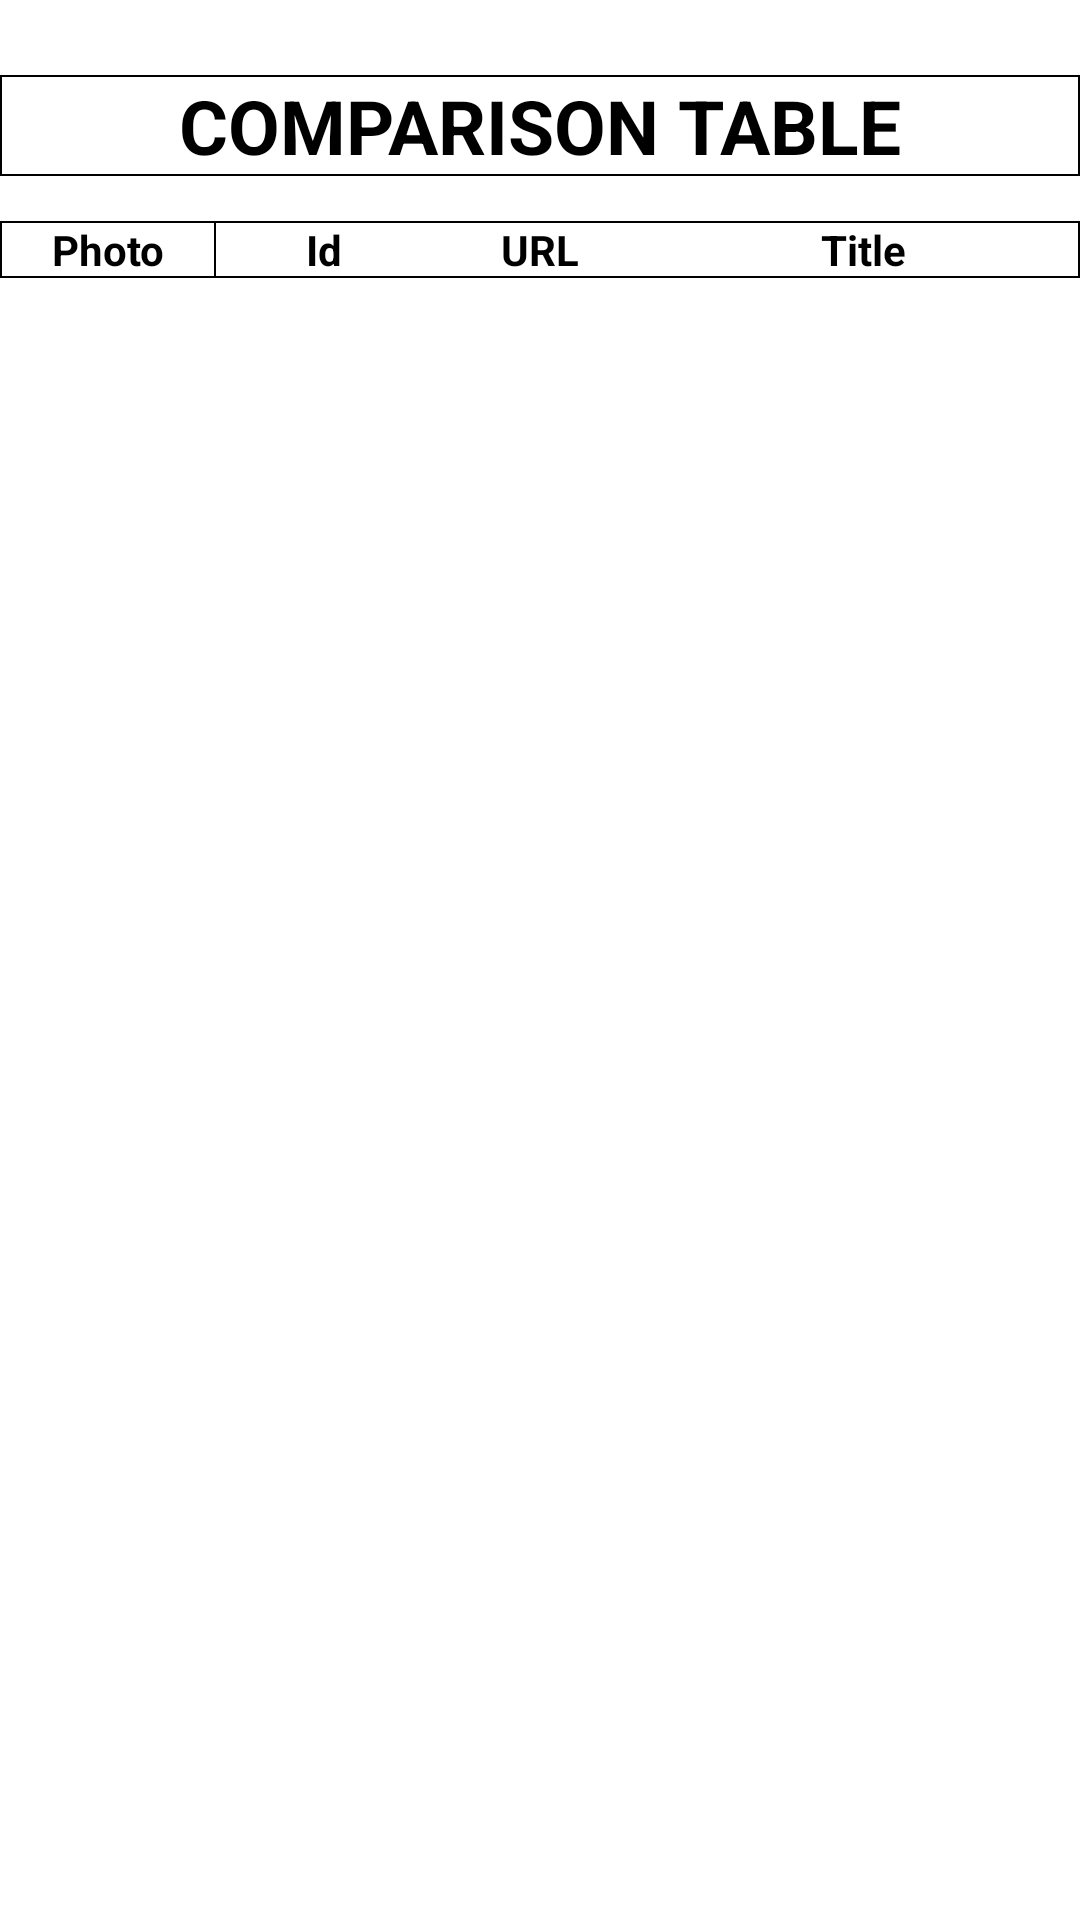

This screen was rendered from an Android layout file. Write that file and the resources it references.
<!-- AndroidManifest.xml: application theme Theme.IPT -->
<!-- res/layout/activity_main.xml -->
<?xml version="1.0" encoding="utf-8"?>
<layout xmlns:android="http://schemas.android.com/apk/res/android"
    xmlns:app="http://schemas.android.com/apk/res-auto"
    xmlns:tools="http://schemas.android.com/tools">

    <data>

    </data>

    <LinearLayout
        android:layout_width="match_parent"
        android:layout_height="match_parent"
        android:orientation="vertical">


        
        <LinearLayout
            android:id="@+id/ll_main"
            android:layout_width="match_parent"
            android:layout_height="wrap_content"
            android:orientation="vertical">


            <androidx.recyclerview.widget.RecyclerView
                android:id="@+id/rv_photolist"
                android:layout_width="match_parent"
                android:layout_height="wrap_content"
                android:layout_marginStart="@dimen/margin_15"
                android:layout_marginTop="@dimen/margin_10"
                android:layout_marginEnd="@dimen/margin_15"
                android:orientation="horizontal"
                android:scrollbarAlwaysDrawHorizontalTrack="false"
                app:layoutManager="androidx.recyclerview.widget.LinearLayoutManager"
                app:layout_constraintStart_toStartOf="parent"
                app:reverseLayout="false"
                tools:listitem="@layout/row_photo_list" />


        </LinearLayout>

        
        <LinearLayout
            android:layout_width="match_parent"
            android:layout_height="wrap_content"
            android:layout_marginTop="@dimen/margin_15"
            android:layout_marginBottom="@dimen/margin_15"
            android:background="@drawable/background"
            android:orientation="horizontal">


            <com.google.android.material.textview.MaterialTextView
                android:layout_width="0dp"
                android:layout_height="wrap_content"
                android:layout_weight="0.2"
                android:gravity="center"
                android:text="COMPARISON TABLE"
                android:textColor="@color/black"
                android:textSize="@dimen/margin_25SP"
                android:textStyle="bold" />
        </LinearLayout>

        <LinearLayout
            android:layout_width="match_parent"
            android:layout_height="wrap_content"
            android:background="@drawable/background"
            android:orientation="horizontal">


            <com.google.android.material.textview.MaterialTextView
                android:layout_width="0dp"
                android:layout_height="wrap_content"
                android:layout_weight="0.2"
                android:background="@drawable/background"
                android:gravity="center"
                android:text="@string/photo"
                android:textColor="@color/black"
                android:textSize="@dimen/text_size_medium"
                android:textStyle="bold"
                app:layout_constraintBaseline_toBottomOf="@id/img_image"
                app:layout_constraintBottom_toBottomOf="@id/img_image" />

            <com.google.android.material.textview.MaterialTextView
                android:layout_width="0dp"
                android:layout_height="wrap_content"
                android:layout_weight="0.2"
                android:gravity="center"
                android:text="@string/id"
                android:textColor="@color/black"
                android:textSize="@dimen/text_size_medium"
                android:textStyle="bold" />

            <com.google.android.material.textview.MaterialTextView
                android:layout_width="0dp"
                android:layout_height="wrap_content"
                android:layout_weight="0.2"
                android:gravity="center"
                android:text="@string/url"
                android:textColor="@color/black"
                android:textSize="@dimen/text_size_medium"
                android:textStyle="bold" />

            <com.google.android.material.textview.MaterialTextView
                android:layout_width="0dp"
                android:layout_height="wrap_content"
                android:layout_weight="0.4"
                android:gravity="center"
                android:text="@string/title"
                android:textColor="@color/black"
                android:textSize="@dimen/text_size_medium"
                android:textStyle="bold" />


        </LinearLayout>

        
        <LinearLayout
            android:layout_width="match_parent"
            android:layout_height="wrap_content"
            android:orientation="vertical">


            <androidx.recyclerview.widget.RecyclerView
                android:id="@+id/rv_compare_list"
                android:layout_width="match_parent"
                android:layout_height="wrap_content"
                android:layout_marginStart="@dimen/margin_5"
                android:layout_marginTop="@dimen/margin_10"
                android:layout_marginEnd="@dimen/margin_5"
                app:layoutManager="androidx.recyclerview.widget.LinearLayoutManager"
                app:layout_constraintStart_toStartOf="parent"
                tools:listitem="@layout/row_compare_list" />


        </LinearLayout>


    </LinearLayout>
</layout>
<!-- res/layout/row_photo_list.xml (included above) -->
<?xml version="1.0" encoding="utf-8"?>
<layout xmlns:android="http://schemas.android.com/apk/res/android"
    xmlns:app="http://schemas.android.com/apk/res-auto">

    <data>

    </data>


    <androidx.cardview.widget.CardView
        android:id="@+id/card_view"
        android:layout_width="wrap_content"
        android:layout_height="wrap_content"
        android:layout_margin="@dimen/margin_10"
        android:orientation="vertical"
        app:cardCornerRadius="@dimen/margin_5"
        app:cardElevation="@dimen/margin_10">

        <LinearLayout
            android:layout_width="wrap_content"
            android:layout_height="match_parent"
            android:layout_gravity="center"
            android:orientation="vertical">

            <ImageView
                android:id="@+id/img_image"
                android:layout_width="140dp"
                android:layout_height="140dp"
                android:layout_gravity="center"
                android:scaleType="fitXY"
                android:src="@drawable/ic_launcher_background"
                app:layout_constraintBottom_toBottomOf="parent"
                app:layout_constraintEnd_toEndOf="parent"
                app:layout_constraintStart_toStartOf="parent"
                app:layout_constraintTop_toTopOf="parent" />

            <com.google.android.material.textview.MaterialTextView
                android:id="@+id/txt_Title"
                android:layout_width="match_parent"
                android:layout_height="wrap_content"
                android:gravity="center"
                android:text="Title"
                android:textColor="@color/black"
                android:textSize="@dimen/text_size_medium"
                android:textStyle="bold"
                app:layout_constraintBaseline_toBottomOf="@id/img_image"
                app:layout_constraintBottom_toBottomOf="@id/img_image" />

            <com.google.android.material.textview.MaterialTextView
                android:id="@+id/txt_id"
                android:layout_width="match_parent"
                android:layout_height="wrap_content"
                android:gravity="center"
                android:text="Id"
                android:textColor="@color/black"
                android:textSize="@dimen/text_size_medium"
                android:textStyle="bold" />

            <com.google.android.material.textview.MaterialTextView
                android:id="@+id/txt_url"
                android:layout_width="match_parent"
                android:layout_height="wrap_content"
                android:gravity="center"
                android:text="URL"
                android:textColor="@color/black"
                android:textSize="@dimen/text_size_medium"
                android:textStyle="bold" />

            <android.widget.Button
                android:id="@+id/btn_compare"
                style="@style/TextAppearance.AppCompat.Medium"
                android:layout_width="wrap_content"
                android:layout_height="wrap_content"
                android:layout_gravity="center"
                android:gravity="center"
                android:text="@string/compare"
                android:textAllCaps="true"
                android:textColor="@android:color/white" />

        </LinearLayout>
    </androidx.cardview.widget.CardView>
</layout>
<!-- res/layout/row_compare_list.xml (included above) -->
<?xml version="1.0" encoding="utf-8"?>
<layout xmlns:android="http://schemas.android.com/apk/res/android"
    xmlns:app="http://schemas.android.com/apk/res-auto">

    <data>

    </data>


    <androidx.cardview.widget.CardView
        android:id="@+id/card_view"
        android:layout_width="match_parent"
        android:layout_height="wrap_content"
        android:layout_margin="@dimen/margin_5"
        android:orientation="vertical"
        app:cardCornerRadius="@dimen/margin_5"
        app:cardElevation="@dimen/margin_10">

        <LinearLayout
            android:layout_width="match_parent"
            android:layout_height="match_parent"
            android:layout_gravity="center"
            android:gravity="center"
            android:orientation="horizontal">

            <ImageView
                android:id="@+id/img_image"
                android:layout_width="140dp"
                android:layout_height="140dp"
                android:layout_gravity="center"
                android:scaleType="fitXY"
                android:src="@drawable/ic_launcher_background"
                app:layout_constraintBottom_toBottomOf="parent"
                app:layout_constraintEnd_toEndOf="parent"
                app:layout_constraintStart_toStartOf="parent"
                app:layout_constraintTop_toTopOf="parent" />


            <com.google.android.material.textview.MaterialTextView
                android:id="@+id/txt_id"
                android:layout_width="0dp"
                android:layout_height="wrap_content"
                android:layout_weight="0.2"
                android:background="@drawable/background"
                android:gravity="center"
                android:text="@string/id"
                android:textColor="@color/black"
                android:textSize="@dimen/text_size_medium"
                android:textStyle="bold"
                app:layout_constraintBaseline_toBottomOf="@id/img_image"
                app:layout_constraintBottom_toBottomOf="@id/img_image" />

            <com.google.android.material.textview.MaterialTextView
                android:id="@+id/txt_url"
                android:layout_width="0dp"
                android:layout_height="wrap_content"
                android:layout_weight="0.2"
                android:gravity="center"
                android:text="@string/url"
                android:textColor="@color/black"
                android:textSize="@dimen/text_size_medium"
                android:textStyle="bold" />

            <com.google.android.material.textview.MaterialTextView
                android:id="@+id/txt_Title"
                android:layout_width="0dp"
                android:layout_height="wrap_content"
                android:layout_weight="0.2"
                android:gravity="center"
                android:text="@string/title"
                android:textColor="@color/black"
                android:textSize="@dimen/text_size_medium"
                android:textStyle="bold" />

        </LinearLayout>
    </androidx.cardview.widget.CardView>
</layout>
<!-- resources referenced by this layout -->
<resources>
  <dimen name="margin_10">10dp</dimen>
  <dimen name="margin_15">15dp</dimen>
  <dimen name="margin_25SP">25sp</dimen>
  <dimen name="margin_5">5dp</dimen>
  <dimen name="text_size_medium">14sp</dimen>
  <!-- drawable background (drawable) -->
  <?xml version="1.0" encoding="UTF-8"?>
  <shape xmlns:android="http://schemas.android.com/apk/res/android">
      <solid android:color="@color/white" />
      <stroke
          android:width="0.5dp"
          android:color="@color/black" />
      <corners android:radius="0dp" />
      <padding
          android:bottom="0dp"
          android:left="0dp"
          android:right="0dp"
          android:top="0dp" />
  </shape>
  <string name="compare">Compare</string>
  <string name="id">Id</string>
  <string name="photo">Photo</string>
  <string name="title">Title</string>
  <string name="url">URL</string>
  <style name="Theme.IPT" parent="Theme.MaterialComponents.DayNight.DarkActionBar">
          
          <item name="colorPrimary">@color/purple_500</item>
          <item name="colorPrimaryVariant">@color/purple_700</item>
          <item name="colorOnPrimary">@color/white</item>
          
          <item name="colorSecondary">@color/teal_200</item>
          <item name="colorSecondaryVariant">@color/teal_700</item>
          <item name="colorOnSecondary">@color/black</item>
          
          <item name="android:statusBarColor" tools:targetApi="l">?attr/colorPrimaryVariant</item>
          
      </style>
  <!-- not gathered from this repository: default colours our renderer supplied (Android Studio template values) -->
  <color name="purple_500">#FF6200EE</color>
  <color name="purple_700">#FF3700B3</color>
  <color name="teal_200">#FF03DAC5</color>
  <color name="teal_700">#FF018786</color>
  <color name="black">#FF000000</color>
  <color name="white">#FFFFFFFF</color>
</resources>
